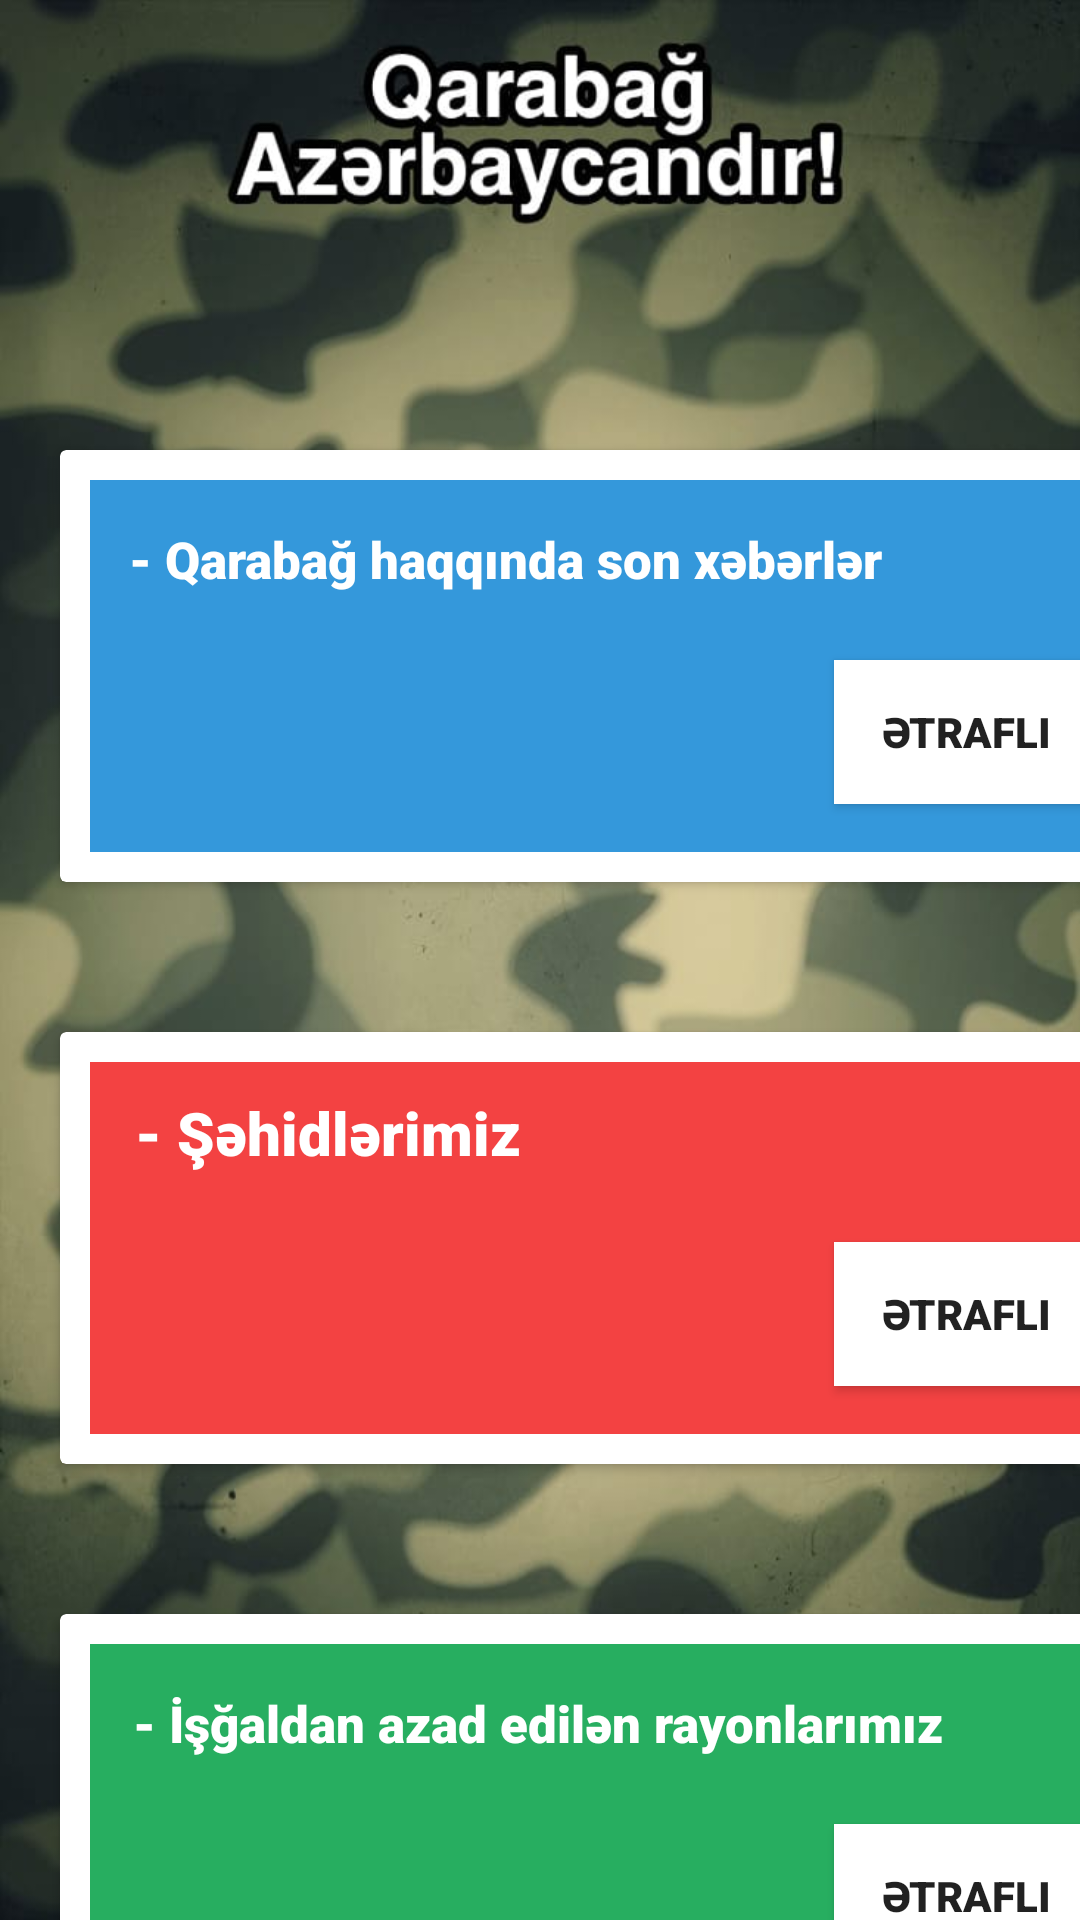

Layout XML and referenced resources for this Android screen:
<!-- AndroidManifest.xml: application theme Theme.MyApplication -->
<!-- res/layout/fragment_ana_sehife.xml -->
<?xml version="1.0" encoding="utf-8"?>
<LinearLayout xmlns:android="http://schemas.android.com/apk/res/android"
    xmlns:app="http://schemas.android.com/apk/res-auto"
    xmlns:tools="http://schemas.android.com/tools"
    android:layout_width="match_parent"
    android:layout_height="match_parent"
    android:orientation="vertical"
    tools:context=".MainActivity"
    android:background="@drawable/army4">


    <androidx.cardview.widget.CardView
        android:layout_width="372dp"
        android:layout_height="144dp"
        android:layout_marginStart="20dp"
        android:layout_marginLeft="20dp"
        android:layout_marginTop="150dp"
        android:layout_marginEnd="20dp"
        android:layout_marginRight="10dp">

        <androidx.constraintlayout.widget.ConstraintLayout
            android:layout_width="match_parent"
            android:layout_height="match_parent"
            android:layout_margin="10dp"
            android:layout_marginStart="30dp"
            android:layout_marginLeft="10dp"
            android:layout_marginTop="10dp"
            android:layout_marginRight="10dp"
            android:layout_marginBottom="10dp"
            android:background="@color/goy">

            <Button
                android:id="@+id/button"
                android:layout_width="wrap_content"
                android:layout_height="wrap_content"
                android:layout_marginStart="248dp"
                android:layout_marginTop="60dp"
                android:layout_marginEnd="16dp"
                android:layout_marginBottom="16dp"
                android:background="@color/white"
                android:clickable="true"
                android:fontFamily="sans-serif-black"
                android:linksClickable="true"
                android:longClickable="true"
                android:text="Ətraflı"
                app:layout_constraintBottom_toBottomOf="parent"
                app:layout_constraintEnd_toEndOf="parent"
                app:layout_constraintStart_toStartOf="parent"
                app:layout_constraintTop_toTopOf="parent" />

            <TextView
                android:layout_width="356dp"
                android:layout_height="61dp"
                android:layout_marginBottom="10dp"
                android:fontFamily="sans-serif-black"
                android:padding="15dp"
                android:text="- Qarabağ haqqında son xəbərlər"
                android:textColor="@color/white"
                android:textSize="17sp"
                app:layout_constraintBottom_toTopOf="@+id/button"
                app:layout_constraintEnd_toEndOf="parent"
                app:layout_constraintHorizontal_bias="0.666"
                app:layout_constraintStart_toStartOf="parent"
                app:layout_constraintTop_toTopOf="parent"
                app:layout_constraintVertical_bias="0.0"
                tools:ignore="TextContrastCheck">

            </TextView>

        </androidx.constraintlayout.widget.ConstraintLayout>
    </androidx.cardview.widget.CardView>

    <androidx.cardview.widget.CardView
        android:layout_width="372dp"
        android:layout_height="144dp"
        android:layout_marginStart="20dp"
        android:layout_marginTop="50dp">

        <androidx.constraintlayout.widget.ConstraintLayout
            android:layout_width="match_parent"
            android:layout_height="match_parent"
            android:layout_margin="10dp"
            android:layout_marginStart="30dp"
            android:layout_marginLeft="10dp"
            android:layout_marginTop="10dp"
            android:layout_marginRight="10dp"
            android:layout_marginBottom="10dp"
            android:background="@color/qirmizi">

            <Button
                android:id="@+id/button2"
                android:layout_width="wrap_content"
                android:layout_height="wrap_content"
                android:layout_marginStart="248dp"
                android:layout_marginTop="60dp"
                android:layout_marginEnd="16dp"
                android:layout_marginBottom="16dp"
                android:background="@color/white"
                android:text="Ətraflı"
                app:layout_constraintBottom_toBottomOf="parent"
                app:layout_constraintEnd_toEndOf="parent"
                app:layout_constraintStart_toStartOf="parent"
                app:layout_constraintTop_toTopOf="parent"
                android:fontFamily="sans-serif-black"/>

            <TextView
                android:layout_width="match_parent"
                android:layout_height="50dp"
                android:layout_marginBottom="10dp"
                android:fontFamily="sans-serif-black"
                android:text=" - Şəhidlərimiz"
                android:textColor="@color/white"
                android:textSize="20sp"
                android:padding="10dp"
                app:layout_constraintBottom_toTopOf="@+id/button2"
                app:layout_constraintEnd_toEndOf="parent"
                app:layout_constraintStart_toStartOf="parent"
                app:layout_constraintTop_toTopOf="parent">

            </TextView>

        </androidx.constraintlayout.widget.ConstraintLayout>
    </androidx.cardview.widget.CardView>

    <androidx.cardview.widget.CardView
        android:layout_width="372dp"
        android:layout_height="144dp"
        android:layout_marginStart="20dp"
        android:layout_marginLeft="20dp"
        android:layout_marginTop="50dp"
        android:layout_marginEnd="20dp"
        android:layout_marginRight="10dp">

        <androidx.constraintlayout.widget.ConstraintLayout
            android:layout_width="match_parent"
            android:layout_height="match_parent"
            android:layout_margin="10dp"
            android:layout_marginStart="30dp"
            android:layout_marginLeft="10dp"
            android:layout_marginTop="10dp"
            android:layout_marginRight="10dp"
            android:layout_marginBottom="10dp"
            android:background="@color/yashil">

            <Button
                android:id="@+id/button3"
                android:layout_width="wrap_content"
                android:layout_height="wrap_content"
                android:layout_marginStart="248dp"
                android:layout_marginTop="60dp"
                android:layout_marginEnd="16dp"
                android:layout_marginBottom="16dp"
                android:background="@color/white"
                android:text="Ətraflı"
                app:layout_constraintBottom_toBottomOf="parent"
                app:layout_constraintEnd_toEndOf="parent"
                app:layout_constraintStart_toStartOf="parent"
                app:layout_constraintTop_toTopOf="parent"
                android:fontFamily="sans-serif-black"/>

            <TextView
                android:layout_width="354dp"
                android:layout_height="54dp"
                android:layout_marginBottom="10dp"
                android:fontFamily="sans-serif-black"
                android:padding="15dp"
                android:text="- İşğaldan azad edilən rayonlarımız"
                android:textColor="@color/white"
                android:textSize="17sp"
                app:layout_constraintBottom_toTopOf="@+id/button3"
                app:layout_constraintEnd_toEndOf="parent"
                app:layout_constraintStart_toStartOf="parent"
                app:layout_constraintTop_toTopOf="parent"
                app:layout_constraintVertical_bias="0.0"
                tools:ignore="TextContrastCheck">

            </TextView>
        </androidx.constraintlayout.widget.ConstraintLayout>
    </androidx.cardview.widget.CardView>

</LinearLayout>
<!-- resources referenced by this layout -->
<resources>
  <color name="goy">#3498DB</color>
  <color name="qirmizi">#F34242</color>
  <color name="white">#FFFFFFFF</color>
  <color name="yashil">#27AE60</color>
  <!-- drawable army4: jpeg bitmap (drawable-v24, 57742 bytes) -->
  <style name="Theme.MyApplication" parent="Theme.AppCompat.Light.NoActionBar">
          
          <item name="colorPrimary">@color/purple_500</item>
          <item name="colorPrimaryVariant">#2C6107</item>
          <item name="colorOnPrimary">@color/white</item>
          
          <item name="colorSecondary">@color/teal_200</item>
          <item name="colorSecondaryVariant">@color/teal_700</item>
          <item name="colorOnSecondary">@color/black</item>
          
          <item name="android:statusBarColor" tools:targetApi="l">?attr/colorPrimaryVariant</item>
          
          <item name="windowNoTitle">true</item>
          <item name="windowActionBar">false</item>
      </style>
  <color name="purple_500">#FF6200EE</color>
  <color name="teal_200">#FF03DAC5</color>
  <color name="teal_700">#FF018786</color>
  <color name="black">#FF000000</color>
</resources>
